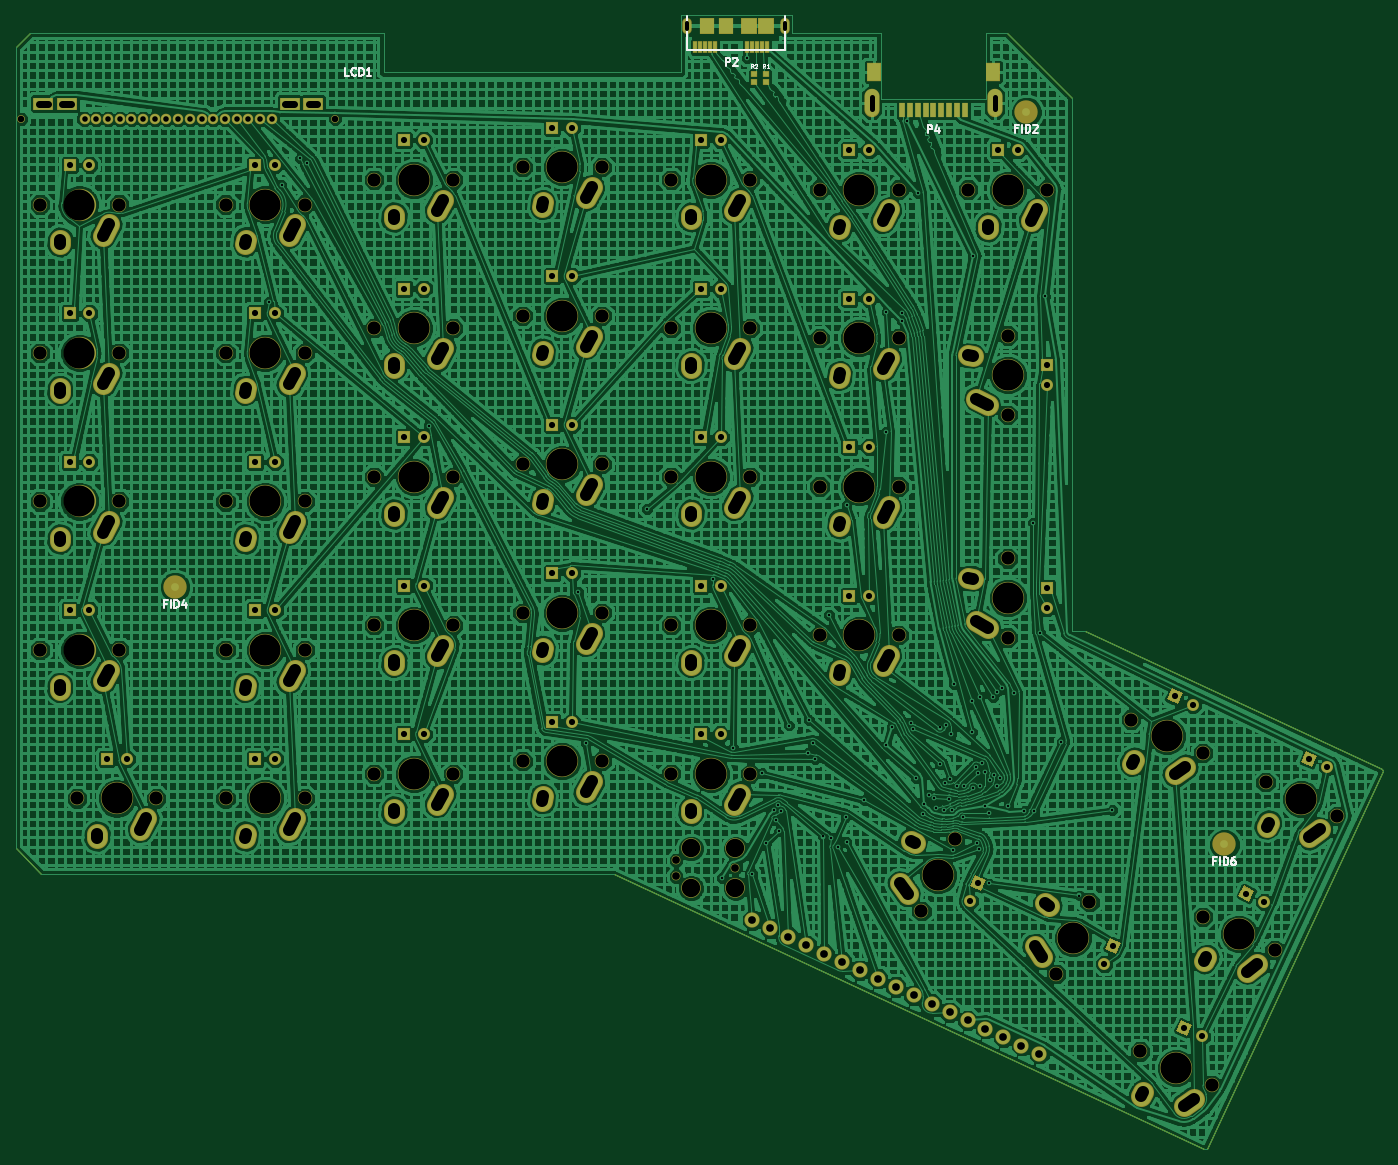
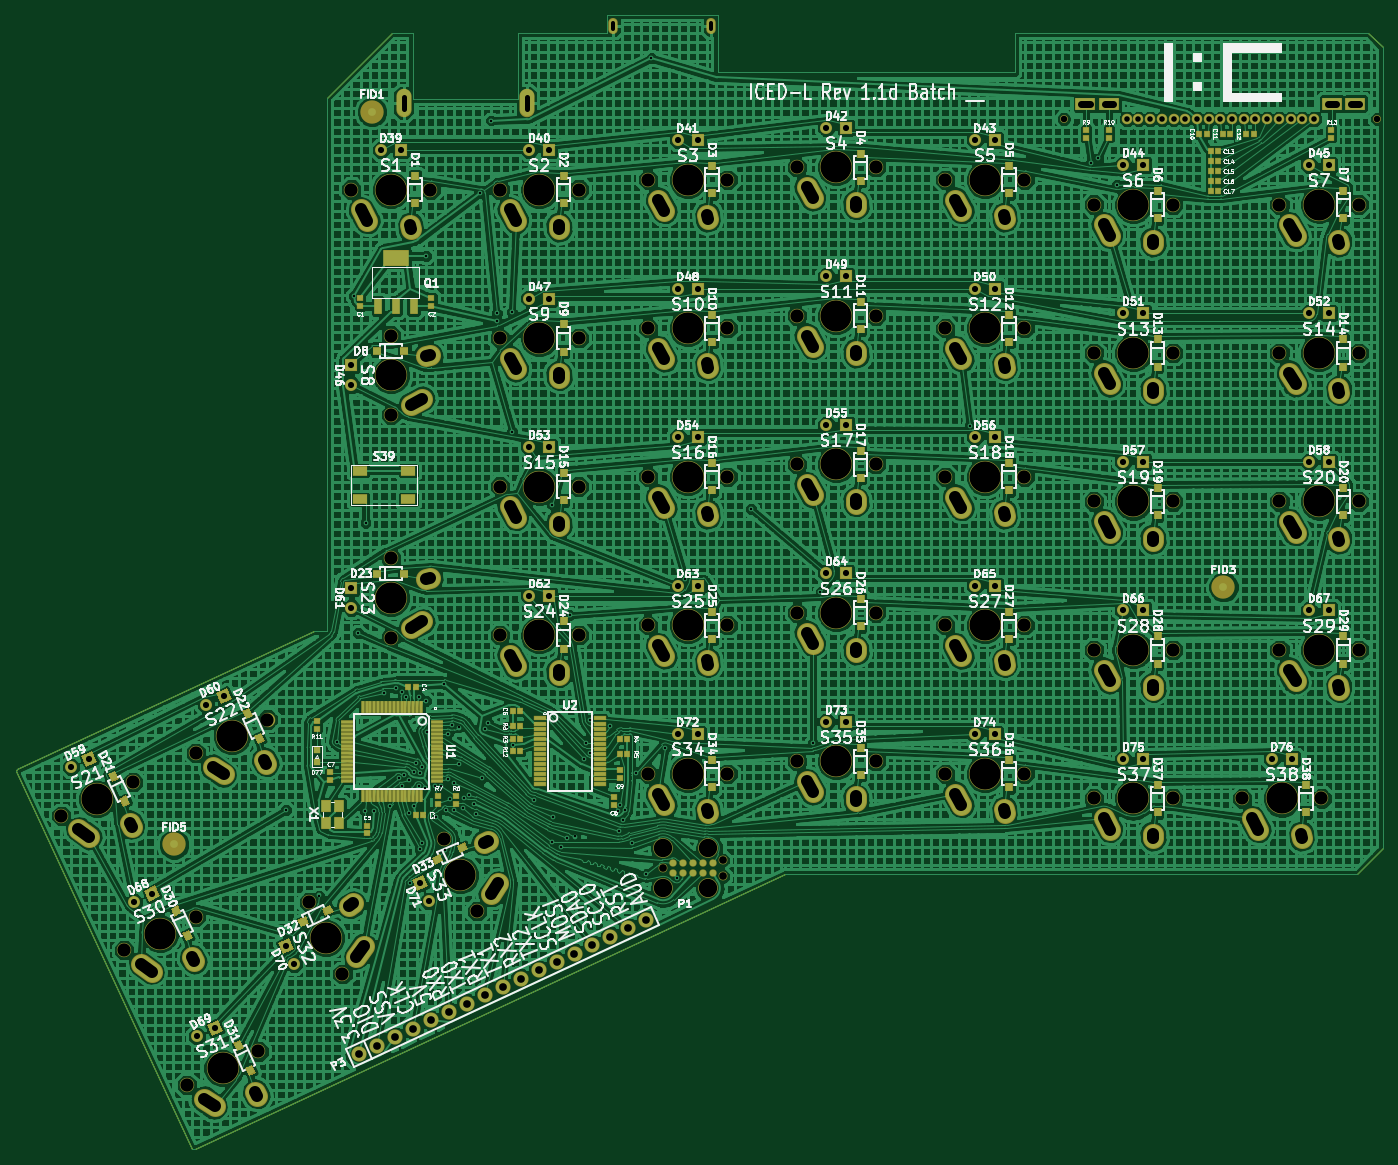
Circuit board: 11 layer files. Board 175.4 x 145.5 mm.
- bottom_copper: ICEDLeft-B_Cu.gbl (896860 bytes)
- bottom_mask: ICEDLeft-B_Mask.gbs (21030 bytes)
- paste: ICEDLeft-B_Paste.gbp (8544 bytes)
- bottom_silk: ICEDLeft-B_SilkS.gbo (573909 bytes)
- outline: ICEDLeft-Edge_Cuts.gm1 (1512 bytes)
- top_copper: ICEDLeft-F_Cu.gtl (667087 bytes)
- top_mask: ICEDLeft-F_Mask.gts (13418 bytes)
- paste: ICEDLeft-F_Paste.gtp (1382 bytes)
- top_silk: ICEDLeft-F_SilkS.gto (5984 bytes)
- drill: ICEDLeft-NPTH.drl (1806 bytes)
- drill: ICEDLeft.drl (5835 bytes)

=== bottom_copper: ICEDLeft-B_Cu.gbl (896860 bytes, source omitted) ===
=== bottom_mask: ICEDLeft-B_Mask.gbs (21030 bytes, source omitted) ===
=== paste: ICEDLeft-B_Paste.gbp (8544 bytes, source omitted) ===
=== bottom_silk: ICEDLeft-B_SilkS.gbo (573909 bytes, source omitted) ===
=== outline: ICEDLeft-Edge_Cuts.gm1 ===
G04 #@! TF.FileFunction,Profile,NP*
%FSLAX46Y46*%
G04 Gerber Fmt 4.6, Leading zero omitted, Abs format (unit mm)*
G04 Created by KiCad (PCBNEW (2015-07-17 BZR 5958)-product) date 8/7/2015 1:38:11 AM*
%MOMM*%
G01*
G04 APERTURE LIST*
%ADD10C,0.150000*%
%ADD11C,0.127000*%
G04 APERTURE END LIST*
D10*
D11*
X153162000Y-35941000D02*
X144780000Y-27559000D01*
X153162000Y-104267000D02*
X154813000Y-104267000D01*
X153162000Y-35941000D02*
X153162000Y-104267000D01*
X17653000Y-29464000D02*
X19558000Y-27559000D01*
X17653000Y-132207000D02*
X20955000Y-135509000D01*
X17653000Y-29464000D02*
X17653000Y-132207000D01*
X193040000Y-122301000D02*
X192913000Y-122047000D01*
X170053000Y-170815000D02*
X170434000Y-170815000D01*
X193040000Y-122301000D02*
X170434000Y-170815000D01*
X90170000Y-135509000D02*
X94361000Y-135509000D01*
X170053000Y-170815000D02*
X94361000Y-135509000D01*
X192913000Y-122047000D02*
X154813000Y-104267000D01*
X90170000Y-135509000D02*
X20955000Y-135509000D01*
X64897000Y-27559000D02*
X19558000Y-27559000D01*
X64897000Y-32639000D02*
X64897000Y-27559000D01*
X102997000Y-32639000D02*
X64897000Y-32639000D01*
X102997000Y-25273000D02*
X102997000Y-32639000D01*
X117221000Y-25273000D02*
X102997000Y-25273000D01*
X117221000Y-27559000D02*
X117221000Y-25273000D01*
X128651000Y-27559000D02*
X117221000Y-27559000D01*
X128651000Y-36068000D02*
X128651000Y-27559000D01*
X142113000Y-36068000D02*
X128651000Y-36068000D01*
X142113000Y-27559000D02*
X142113000Y-36068000D01*
X144780000Y-27559000D02*
X142113000Y-27559000D01*
M02*

=== top_copper: ICEDLeft-F_Cu.gtl (667087 bytes, source omitted) ===
=== top_mask: ICEDLeft-F_Mask.gts (13418 bytes, source omitted) ===
=== paste: ICEDLeft-F_Paste.gtp ===
G04 #@! TF.FileFunction,Paste,Top*
%FSLAX46Y46*%
G04 Gerber Fmt 4.6, Leading zero omitted, Abs format (unit mm)*
G04 Created by KiCad (PCBNEW (2015-07-17 BZR 5958)-product) date 8/7/2015 1:38:10 AM*
%MOMM*%
G01*
G04 APERTURE LIST*
%ADD10C,0.150000*%
%ADD11R,0.650000X0.600000*%
%ADD12O,1.800000X3.500000*%
%ADD13R,0.700000X1.800000*%
%ADD14R,1.640000X2.200000*%
%ADD15R,1.800000X1.900000*%
%ADD16R,0.400000X1.350000*%
%ADD17R,1.900000X1.900000*%
%ADD18O,1.050000X1.900000*%
G04 APERTURE END LIST*
D10*
D11*
X112395000Y-32901000D03*
X112395000Y-33901000D03*
X113919000Y-32901000D03*
X113919000Y-33901000D03*
D12*
X127482000Y-36559000D03*
X143282000Y-36559000D03*
D13*
X135382000Y-37459000D03*
X134382000Y-37459000D03*
X133382000Y-37459000D03*
X132382000Y-37459000D03*
X131382000Y-37459000D03*
X136382000Y-37459000D03*
X137382000Y-37459000D03*
X138382000Y-37459000D03*
X139382000Y-37459000D03*
D14*
X127712000Y-32559000D03*
X143052000Y-32559000D03*
D15*
X108781000Y-26723000D03*
D16*
X106081000Y-29398000D03*
X105431000Y-29398000D03*
X104781000Y-29398000D03*
X106731000Y-29398000D03*
X107381000Y-29398000D03*
X112781000Y-29398000D03*
X112131000Y-29398000D03*
X111481000Y-29398000D03*
X113431000Y-29398000D03*
X114081000Y-29398000D03*
D17*
X113856000Y-26723000D03*
X111706000Y-26723000D03*
D18*
X116381000Y-26723000D03*
D15*
X106281000Y-26723000D03*
D18*
X103831000Y-26723000D03*
M02*

=== top_silk: ICEDLeft-F_SilkS.gto ===
G04 #@! TF.FileFunction,Legend,Top*
%FSLAX46Y46*%
G04 Gerber Fmt 4.6, Leading zero omitted, Abs format (unit mm)*
G04 Created by KiCad (PCBNEW (2015-07-17 BZR 5958)-product) date 8/7/2015 1:38:11 AM*
%MOMM*%
G01*
G04 APERTURE LIST*
%ADD10C,0.150000*%
%ADD11C,0.300000*%
%ADD12C,0.127000*%
%ADD13C,0.200000*%
G04 APERTURE END LIST*
D10*
D11*
X116381000Y-25423000D02*
X116381000Y-29723000D01*
X103831000Y-29723000D02*
X103831000Y-25423000D01*
X103831000Y-29723000D02*
X116381000Y-29723000D01*
D12*
X112310333Y-32106810D02*
X112141000Y-31864905D01*
X112020047Y-32106810D02*
X112020047Y-31598810D01*
X112213571Y-31598810D01*
X112261952Y-31623000D01*
X112286143Y-31647190D01*
X112310333Y-31695571D01*
X112310333Y-31768143D01*
X112286143Y-31816524D01*
X112261952Y-31840714D01*
X112213571Y-31864905D01*
X112020047Y-31864905D01*
X112503857Y-31647190D02*
X112528047Y-31623000D01*
X112576428Y-31598810D01*
X112697381Y-31598810D01*
X112745762Y-31623000D01*
X112769952Y-31647190D01*
X112794143Y-31695571D01*
X112794143Y-31743952D01*
X112769952Y-31816524D01*
X112479666Y-32106810D01*
X112794143Y-32106810D01*
X113834333Y-32106810D02*
X113665000Y-31864905D01*
X113544047Y-32106810D02*
X113544047Y-31598810D01*
X113737571Y-31598810D01*
X113785952Y-31623000D01*
X113810143Y-31647190D01*
X113834333Y-31695571D01*
X113834333Y-31768143D01*
X113810143Y-31816524D01*
X113785952Y-31840714D01*
X113737571Y-31864905D01*
X113544047Y-31864905D01*
X114318143Y-32106810D02*
X114027857Y-32106810D01*
X114173000Y-32106810D02*
X114173000Y-31598810D01*
X114124619Y-31671381D01*
X114076238Y-31719762D01*
X114027857Y-31743952D01*
D13*
X134643905Y-40457381D02*
X134643905Y-39457381D01*
X135024858Y-39457381D01*
X135120096Y-39505000D01*
X135167715Y-39552619D01*
X135215334Y-39647857D01*
X135215334Y-39790714D01*
X135167715Y-39885952D01*
X135120096Y-39933571D01*
X135024858Y-39981190D01*
X134643905Y-39981190D01*
X136072477Y-39790714D02*
X136072477Y-40457381D01*
X135834381Y-39409762D02*
X135596286Y-40124048D01*
X136215334Y-40124048D01*
X108735905Y-31821381D02*
X108735905Y-30821381D01*
X109116858Y-30821381D01*
X109212096Y-30869000D01*
X109259715Y-30916619D01*
X109307334Y-31011857D01*
X109307334Y-31154714D01*
X109259715Y-31249952D01*
X109212096Y-31297571D01*
X109116858Y-31345190D01*
X108735905Y-31345190D01*
X109688286Y-30916619D02*
X109735905Y-30869000D01*
X109831143Y-30821381D01*
X110069239Y-30821381D01*
X110164477Y-30869000D01*
X110212096Y-30916619D01*
X110259715Y-31011857D01*
X110259715Y-31107095D01*
X110212096Y-31249952D01*
X109640667Y-31821381D01*
X110259715Y-31821381D01*
X37028572Y-100807571D02*
X36695238Y-100807571D01*
X36695238Y-101331381D02*
X36695238Y-100331381D01*
X37171429Y-100331381D01*
X37552381Y-101331381D02*
X37552381Y-100331381D01*
X38028571Y-101331381D02*
X38028571Y-100331381D01*
X38266666Y-100331381D01*
X38409524Y-100379000D01*
X38504762Y-100474238D01*
X38552381Y-100569476D01*
X38600000Y-100759952D01*
X38600000Y-100902810D01*
X38552381Y-101093286D01*
X38504762Y-101188524D01*
X38409524Y-101283762D01*
X38266666Y-101331381D01*
X38028571Y-101331381D01*
X39457143Y-100664714D02*
X39457143Y-101331381D01*
X39219047Y-100283762D02*
X38980952Y-100998048D01*
X39600000Y-100998048D01*
X171648572Y-133827571D02*
X171315238Y-133827571D01*
X171315238Y-134351381D02*
X171315238Y-133351381D01*
X171791429Y-133351381D01*
X172172381Y-134351381D02*
X172172381Y-133351381D01*
X172648571Y-134351381D02*
X172648571Y-133351381D01*
X172886666Y-133351381D01*
X173029524Y-133399000D01*
X173124762Y-133494238D01*
X173172381Y-133589476D01*
X173220000Y-133779952D01*
X173220000Y-133922810D01*
X173172381Y-134113286D01*
X173124762Y-134208524D01*
X173029524Y-134303762D01*
X172886666Y-134351381D01*
X172648571Y-134351381D01*
X174077143Y-133351381D02*
X173886666Y-133351381D01*
X173791428Y-133399000D01*
X173743809Y-133446619D01*
X173648571Y-133589476D01*
X173600952Y-133779952D01*
X173600952Y-134160905D01*
X173648571Y-134256143D01*
X173696190Y-134303762D01*
X173791428Y-134351381D01*
X173981905Y-134351381D01*
X174077143Y-134303762D01*
X174124762Y-134256143D01*
X174172381Y-134160905D01*
X174172381Y-133922810D01*
X174124762Y-133827571D01*
X174077143Y-133779952D01*
X173981905Y-133732333D01*
X173791428Y-133732333D01*
X173696190Y-133779952D01*
X173648571Y-133827571D01*
X173600952Y-133922810D01*
X146248572Y-39847571D02*
X145915238Y-39847571D01*
X145915238Y-40371381D02*
X145915238Y-39371381D01*
X146391429Y-39371381D01*
X146772381Y-40371381D02*
X146772381Y-39371381D01*
X147248571Y-40371381D02*
X147248571Y-39371381D01*
X147486666Y-39371381D01*
X147629524Y-39419000D01*
X147724762Y-39514238D01*
X147772381Y-39609476D01*
X147820000Y-39799952D01*
X147820000Y-39942810D01*
X147772381Y-40133286D01*
X147724762Y-40228524D01*
X147629524Y-40323762D01*
X147486666Y-40371381D01*
X147248571Y-40371381D01*
X148200952Y-39466619D02*
X148248571Y-39419000D01*
X148343809Y-39371381D01*
X148581905Y-39371381D01*
X148677143Y-39419000D01*
X148724762Y-39466619D01*
X148772381Y-39561857D01*
X148772381Y-39657095D01*
X148724762Y-39799952D01*
X148153333Y-40371381D01*
X148772381Y-40371381D01*
X60428334Y-33091381D02*
X59952143Y-33091381D01*
X59952143Y-32091381D01*
X61333096Y-32996143D02*
X61285477Y-33043762D01*
X61142620Y-33091381D01*
X61047382Y-33091381D01*
X60904524Y-33043762D01*
X60809286Y-32948524D01*
X60761667Y-32853286D01*
X60714048Y-32662810D01*
X60714048Y-32519952D01*
X60761667Y-32329476D01*
X60809286Y-32234238D01*
X60904524Y-32139000D01*
X61047382Y-32091381D01*
X61142620Y-32091381D01*
X61285477Y-32139000D01*
X61333096Y-32186619D01*
X61761667Y-33091381D02*
X61761667Y-32091381D01*
X61999762Y-32091381D01*
X62142620Y-32139000D01*
X62237858Y-32234238D01*
X62285477Y-32329476D01*
X62333096Y-32519952D01*
X62333096Y-32662810D01*
X62285477Y-32853286D01*
X62237858Y-32948524D01*
X62142620Y-33043762D01*
X61999762Y-33091381D01*
X61761667Y-33091381D01*
X63285477Y-33091381D02*
X62714048Y-33091381D01*
X62999762Y-33091381D02*
X62999762Y-32091381D01*
X62904524Y-32234238D01*
X62809286Y-32329476D01*
X62714048Y-32377095D01*
M02*

=== drill: ICEDLeft-NPTH.drl ===
M48
INCH,TZ
T1C0.033
T2C0.039
T3C0.067
T4C0.093
T5C0.157
%
G90
G05
T1
X7243Y-15203
X23070Y-15203
T2
X40300Y-52650
X40300Y-53450
X43300Y-53050
T3
X8175Y-19530
X8175Y-27029
X8175Y-34529
X8175Y-42029
X10050Y-49529
X12175Y-19530
X12175Y-27029
X12175Y-34529
X12175Y-42029
X14050Y-49529
X17550Y-19530
X17550Y-27029
X17550Y-34529
X17550Y-42029
X17550Y-49529
X21550Y-19530
X21550Y-27029
X21550Y-34529
X21550Y-42029
X21550Y-49529
X25050Y-18279
X25050Y-25779
X25050Y-33279
X25050Y-40779
X25050Y-48279
X29050Y-18279
X29050Y-25779
X29050Y-33279
X29050Y-40779
X29050Y-48279
X32550Y-17650
X32550Y-25150
X32550Y-32650
X32550Y-40150
X32550Y-47650
X36550Y-17650
X36550Y-25150
X36550Y-32650
X36550Y-40150
X36550Y-47650
X40050Y-18279
X40050Y-25779
X40050Y-33279
X40050Y-40779
X40050Y-48279
X44050Y-18279
X44050Y-25779
X44050Y-33279
X44050Y-40779
X44050Y-48279
X47550Y-18780
X47550Y-26279
X47550Y-41279
X47554Y-33775
X51550Y-18780
X51550Y-26279
X51550Y-41279
X51554Y-33775
X52696Y-55224
X54386Y-51599
X55050Y-18780
X57050Y-26154
X57050Y-30154
X57050Y-37404
X57050Y-41404
X59050Y-18780
X59493Y-58395
X61183Y-54769
X63280Y-45541
X63737Y-62305
X66905Y-47231
X66907Y-55507
X67363Y-63995
X70076Y-48710
X70533Y-57197
X73702Y-50400
T4
X41050Y-52050
X41050Y-54050
X43300Y-52050
X43300Y-54050
T5
X10175Y-19530
X10175Y-27029
X10175Y-34529
X10175Y-42029
X12050Y-49529
X19550Y-19530
X19550Y-27029
X19550Y-34529
X19550Y-42029
X19550Y-49529
X27050Y-18279
X27050Y-25779
X27050Y-33279
X27050Y-40779
X27050Y-48279
X34550Y-17650
X34550Y-25150
X34550Y-32650
X34550Y-40150
X34550Y-47650
X42050Y-18279
X42050Y-25779
X42050Y-33279
X42050Y-40779
X42050Y-48279
X49550Y-18780
X49550Y-26279
X49550Y-41279
X49554Y-33775
X53541Y-53412
X57050Y-18780
X57050Y-28154
X57050Y-39404
X60338Y-56582
X65092Y-46386
X65550Y-63150
X68720Y-56352
X71889Y-49555
T0
M30

=== drill: ICEDLeft.drl (5835 bytes, source withheld) ===
